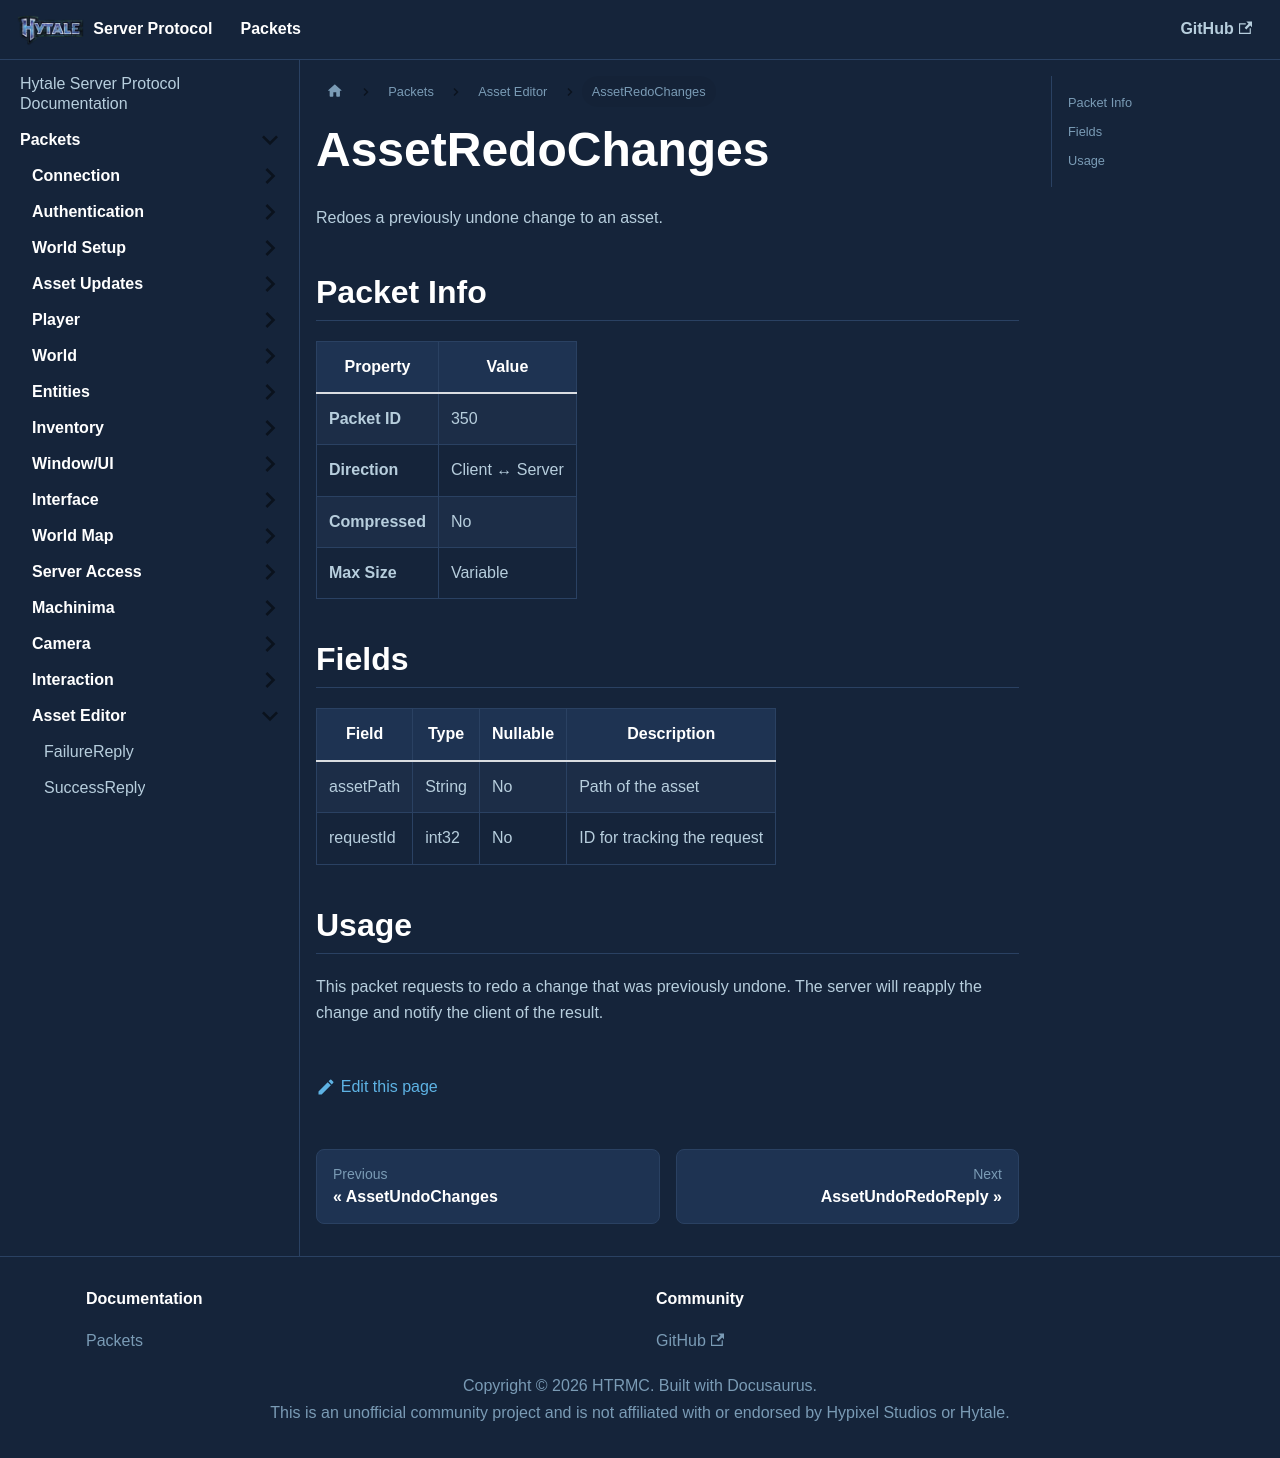

repository: HTRMC/HytaleServerDocs · page: docs/packets/asseteditor/assetredochanges/index.html · generator: docusaurus

---
sidebar_position: 51
---

# AssetRedoChanges

Redoes a previously undone change to an asset.

## Packet Info

| Property | Value |
|----------|-------|
| **Packet ID** | 350 |
| **Direction** | Client ↔ Server |
| **Compressed** | No |
| **Max Size** | Variable |

## Fields

| Field | Type | Nullable | Description |
|-------|------|----------|-------------|
| assetPath | String | No | Path of the asset |
| requestId | int32 | No | ID for tracking the request |

## Usage

This packet requests to redo a change that was previously undone. The server will reapply the change and notify the client of the result.
